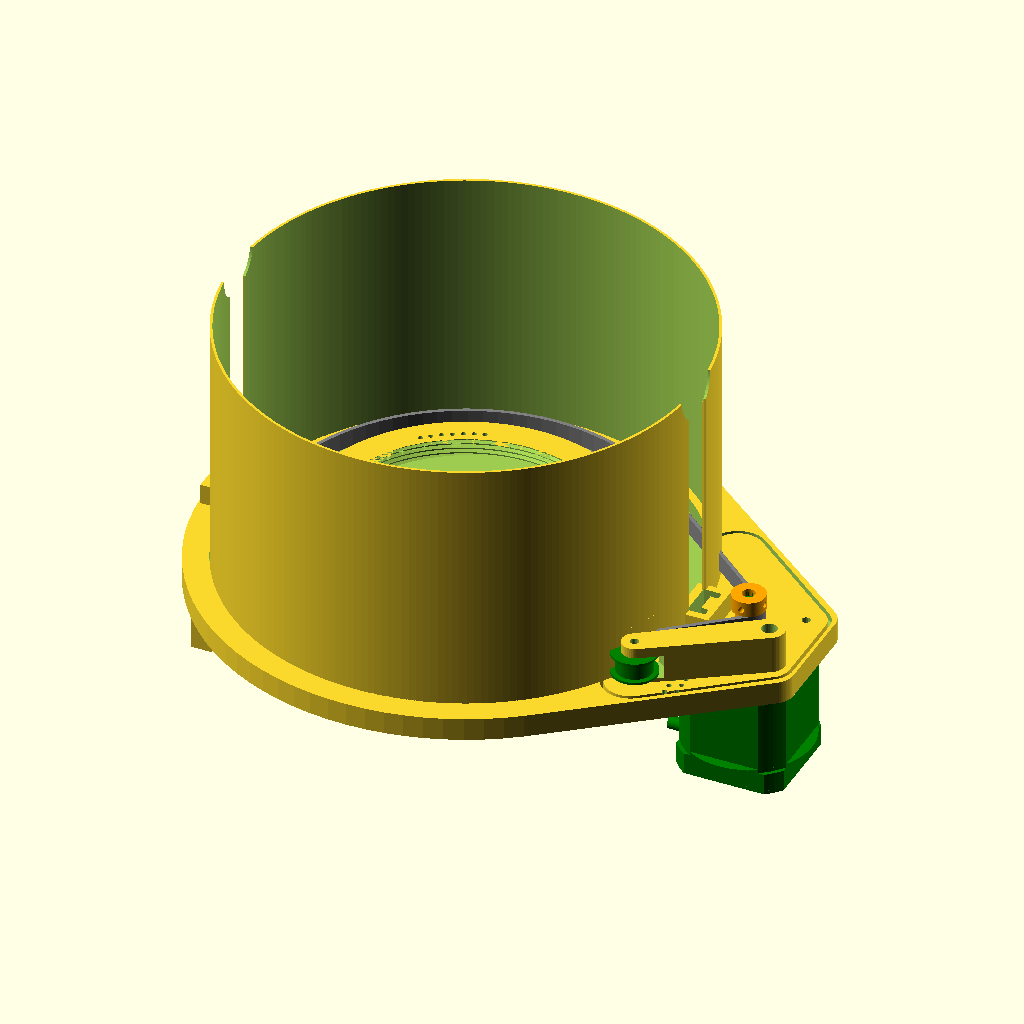
Cell 1 — every parameter at its default value.
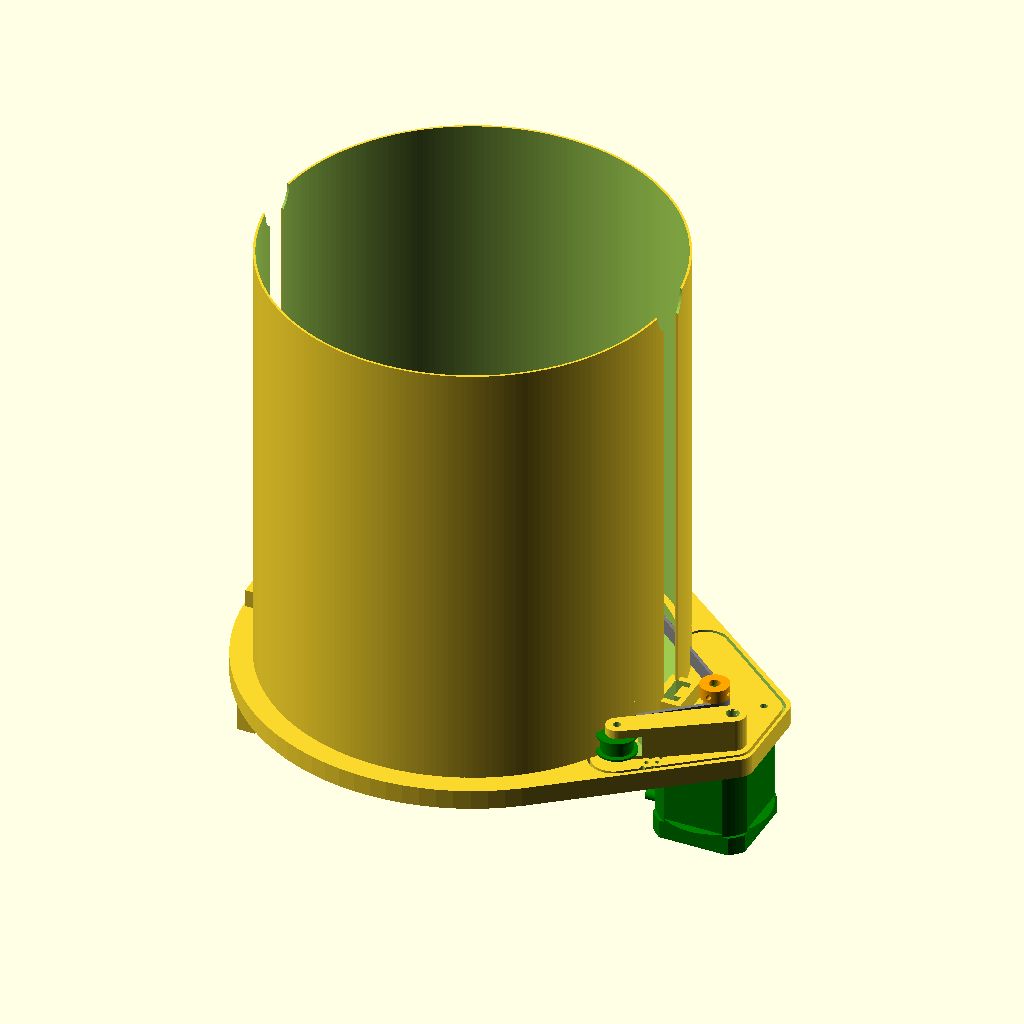
Cell 2 — TowerHigh set to 208, the other parameters unchanged.
The same orthographic view direction (rotation 55°, 0°, 25°; colour scheme Cornfield) for every cell, with the view re-fitted per cell, so scale and position can differ between cells.
OpenSCAD source file Scanner/scanner3.scad:
// scanner1.scad
// Design for a 3D scanner using photogrammetry.
// Slewing bearing used as a turntable, azimuth.
// Camera mounted on circular arm to gain different views, elevation.
// Will want to estimate the radius from the center of the sphere, radius.
// So this is spherical co-ordinates for the volume to be scanned.
// A LED strip mounts on the camera arm to provide light from different
// directions, intensity, and color.
// Elevation and azimuth driven axis use stepper motors 0.9 deg driven
// from expansion board 3HC off the Duet 3 main controller on Dusa.
// Use gates tooth GT2 continuous belts and 16 tooth pulley.

use <../Slewing/slew10.scad>
use <../Parts/motors.scad>
use <../Parts/bearings1.scad>
use <../Parts/timing2.scad>
use <../Parts/timing3.scad>
use <../Parts/rounder.scad>
use <../Fractals/Lsystem.scad>


ElOn=0;     // elevation axis, ewheel
AzOn=1;     // azimuth axis, turntable
ShellOn=1;  // shell cover
Shell2On=0;  // shell cover
LidOn=0;    // rear lid
TableOn=0;  // rotational table, 0=off, 1=flat, 2=pillar

BaseOn=1;   // base plate

TowerOn=0;  // 0 = off, 1=left, 2=right, 3=both
TowerHigh=104;  // adjusts hub height, 92 min
BearingsOn=0;   // show bearings in the towers


ArmOn=0;    // camera arm
Az=0;       // azimuth angle -80 min, 0=flat back, 90=overhead, 180=front

WheelOn=0;  // show the ewheel by itself

F2=88;
F1=222;

//--------------------------------------------------------------------
module baseplate(){
  
Ntabi=6;  
oid=50;         // outer race inner rad
ohi=15;         // outer race height

  
  difference(){
    union(){
      hull(){
        // main disk
        translate([0,0,0])
        cylinder(r=102,h=9,$fn=F2);

        // azimuth motor
        translate([130,18,0])
        cylinder(r=8,h=9,$fn=88);
        translate([130,-18,0])
        cylinder(r=8,h=9,$fn=88);
      }
      
      // tower support
      translate([-94,0,10])
      cube([13,20,14],center=true);
      translate([94,0,10])
      cube([13,20,14],center=true);

      // elevation motor
      translate([-94,0,-22])
      cube([8,46,46],center=true);
      
    }

    // bolt holes for the slew10
    for(i=[0:7]){
      rotate([0,0,i*360/8]){
        color("gray")
        translate([0,82,-10])
        cylinder(r=1.7,h=20,$fn=F2);      
      }
    }

    // center recess
    translate([0,0,3])
    cylinder(r=88,h=10,$fn=F2);
       
    // bore hole
    translate([0,0,-1])
    cylinder(r=58,h=15,$fn=F2);
    
    // rounding on azimuth mount
    translate([138,-52/2,-1])
    rotate([0,0,90])
    rounder(r=4,h=11,f=88);
    translate([138,52/2,-1])
    rotate([0,0,180])
    rounder(r=4,h=11,f=88);
    
  // azimuth motor
  rm=112;   // azimuth motor radius
  phi=180;
  phi2=phi+4.35;
  ax1=rm*cos(phi);
  ay1=rm*sin(phi);
  ax2=102.9*cos(phi2);
  ay2=102.9*sin(phi2);
  echo(AX1 = ax1);
  echo(AY1 = ay1);
  echo(AX2 = ax2);
  echo(AY2 = ay2);

  // azimuth motor
  color("green")
  translate([-ax1,ay1,-42.5])
  rotate([0,0,180])
  xymotor(tol=0.15);

  // M3 bolts for azimuth motor
  translate([-ax1+31/2,ay1+31/2,0])
  cylinder(r=1.7,h=10,$fn=12);
  translate([-ax1-31/2,ay1+31/2,0])
  cylinder(r=1.7,h=10,$fn=12);
  translate([-ax1-31/2,ay1-31/2,0])
  cylinder(r=1.7,h=10,$fn=12);
  translate([-ax1+31/2,ay1-31/2,0])
  cylinder(r=1.7,h=10,$fn=12);

  // clearance for heads
  translate([-ax1-31/2,ay1+31/2,9])
  cylinder(r=3,h=10,$fn=12);
  translate([-ax1-31/2,ay1-31/2,9])
  cylinder(r=3,h=10,$fn=12);

  // locking pin for swing arm
  for(i=[1:7]){
    translate([-ax1-31/4,ay1-31/2-5-i*4+4,-1])
    cylinder(r=1,h=12,$fn=12);
    translate([-ax1-31/4-4,ay1-31/2-5-i*4+2,-1])
    cylinder(r=1,h=12,$fn=12);
  }
  
if(0){  
  // indent for the slew10
  translate([0,0,13.5])
  rotate([180,0,0])
  innerHi(tol=0.25);
}

  // elevation motor
  r2=141;
  theta=90;
  theta2=theta+4.35;
  y1=r2*cos(theta);
  z1=r2*sin(theta);
  y2=102.9*cos(theta2);
  z2=102.9*sin(theta2);
  translate([-45,y1,-23.5])  
  rotate([0,-90,0])
  rotate([0,0,90])
  xymotor(tol=0.15);


  translate([-90,y1+31/2,-23.5+31/2])  
  rotate([0,-90,0])
  cylinder(r=1.7,h=10,$fn=12);
  translate([-90,y1-31/2,-23.5+31/2])  
  rotate([0,-90,0])
  cylinder(r=1.7,h=10,$fn=12);
  translate([-90,y1-31/2,-23.5-31/2])  
  rotate([0,-90,0])
  cylinder(r=1.7,h=10,$fn=12);
  translate([-90,y1+31/2,-23.5-31/2])  
  rotate([0,-90,0])
  cylinder(r=1.7,h=10,$fn=12);

        
  // shell
  translate([0,0,16])
  shell(tol=0.2);
  // shell2
  translate([0,0,16])
  shell2(tol=0.2);

  // towers 
  translate([0,0,5]){
    tower(tol=0.15);    
    mirror([1,0,0])
    tower(tol=0.15);
  }    
  }  
}

//--------------------------------------------------------------------
module axle(){

  // ewheel engage
  cylinder(r=7,$fn=6,h=11);
  // thru the bearing
  translate([0,0,11])
  cylinder(r=7.8/2,h=8,$fn=F2);
  // arm engage
  translate([0,0,11+8])
  cylinder(r1=3.6,r2=3.5,h=4.5,$fn=6);
  
  // Add a fancy button top
  difference(){
    translate([0,0,-3])
    cylinder(r1=10,r2=12,h=2,$fn=F2);
    translate([0,0,-3.1])
    linear_extrude(height=1,convexity=6)
    scale([3.5,3.5])
    penrose_tiling(n=2, w=0.2);
  }
  translate([0,0,-1])
  cylinder(r1=12,r2=12,h=1,$fn=F2);
  
  
}

// ------------------------------------------------------------
module swingarm(tol=0){
thick=15;
z5=1;

    rm=112;   // azimuth motor radius
    ri=50;    // idler swing arm length
    phi=180;    // main motor angle
    phi2=-60;     // angle of idler arm
    ax1=rm*cos(phi);
    ay1=rm*sin(phi);
    ax2=ri*cos(phi2);
    ay2=ri*sin(phi2);

difference(){
  // the arm  
  hull(){
    color("pink")
    translate([31/2,31/2,z5])
    cylinder(r=6,h=thick,$fn=44);


    // azimuth idler location:
    translate([-ax2,-ay2,z5])
    cylinder(r=5,h=thick,$fn=44); 
    }

    // cut for idler bolt
    translate([-ax2,-ay2,-1])
    cylinder(r=1.7,h=thick+2,$fn=44);  
    // cut for idler 
    translate([-ax2,-ay2,z5+4])
    cylinder(r=11,h=9.5,$fn=44);  

    // cut for motor bolt
    translate([31/2,31/2,z5-2])
    cylinder(r=1.7,h=thick+10,$fn=44);  
    translate([31/2,31/2,z5-0.01])
    cylinder(r=3,h=4,$fn=44);  
  }
}
  
//--------------------------------------------------------------------
module azimuth(){
rm=112;   // azimuth motor radius
ri=50;    // idler swing arm length

  // Turntable
  rotate([180,0,0])
  slew10();
  
  phi=180;    // main motor angle
  phi2=-60;     // angle of idler arm
  ax1=rm*cos(phi);
  ay1=rm*sin(phi);
  ax2=ax1+ri*cos(phi2);
  ay2=ay1+ri*sin(phi2);
  echo(AX1 = ax1);
  echo(AY1 = ay1);
  echo(AX2 = ax2);
  echo(AY2 = ay2);

  // azimuth motor
  if(1){
    color("green")
    translate([-ax1,ay1,-60])
    rotate([0,0,180])
    rotate([0,0,0])
    xymotor();
  }    
  
  // azimuth pulley
  translate([-ax1,ay1,10])
  rotate([180,0,0]){
    color("orange")
    pulley();
    swingarm();
  }

if(1){  
  // azimuth idler
  color("green")
  translate([-ax2,ay2,5])
  rotate([180,0,0])
  idler();
}

  // azimuth belt
  if(1){
  color("gray")
  difference(convexity=6){
    hull(){
      translate([-ax1,ay1,-9+6])
      cylinder(r=9.6/2+1.5,h=7,$fn=F2);
      translate([0,0,-3.5])
      cylinder(r=152.2/2+1.5,h=7,$fn=F2);
    }
    hull(){
      translate([-ax1,ay1,-9+6-1])
      cylinder(r=9.6/2,h=9,$fn=F2);
      translate([0,0,-3.5])
      cylinder(r=152.2/2,h=9,$fn=F2);
    }
  }
  }
  
} // end azimuth

// --------------------------------------------------------------------
module table(type=1){
  
  // plain flat base
  color("gray")
  translate([0,0,11.5])
  cylinder(r=90,h=2,$fn=F2);
  
  // add the support pillar in the center
  if(type==2){
    color("gray")
    translate([0,0,11.5])
    cylinder(r=6,h=100-11.5-10,$fn=F2);
  }
  
}
//-------------------------------------------------------------------
module ewheel(){

Nspokes=7;

  // outer rim is GT2 pulley
  time3();

  difference(){
    union(){
      // hub for shaft
      translate([0,0,3])
      cylinder(r=12,h=6,$fn=F2);
      // fancy disk
      intersection(){
        translate([0,0,0])
        linear_extrude(height=6,convexity=10)
        scale([14,14])
        penrose_tiling(n=3, w=0.2);
        
        cylinder(r=60,h=20,center=true);
      }
    }
    // cut for the axle
    cylinder(r=7,$fn=6,h=20);  
  }
}
//-------------------------------------------------------------------
module fwheel(){


  // outer rim
  translate([0,0,3])
  difference(){
    cylinder(r=34,h=6,$fn=F2);
    cylinder(r=32,h=20,$fn=F2,center=true);
  }

  difference(){
    union(){
      // hub for shaft
      translate([0,0,3])
      cylinder(r=12,h=6,$fn=F2);
      // fancy disk
      intersection(){
        translate([0,0,4])
        linear_extrude(height=3,convexity=10)
        scale([12,12])
        penrose_tiling(n=2, w=0.2);
        
        cylinder(r=76,h=20,center=true);
      }
    }
    // cut for the axle
    cylinder(r=7,$fn=6,h=20);  
  }
}

//-------------------------------------------------------------------
module elevation(){

r2=141;

  // elevation wheel
  translate([0,0,TowerHigh])  
  rotate([0,90,0])
  ewheel();
  
  theta=90;
  theta2=theta-20;
  y1=r2*cos(theta);
  z1=r2*sin(theta);
  y2=102.9*cos(theta2);
  z2=102.9*sin(theta2);
  echo(EY1 = y1);
  echo(EZ1 = z1);
  echo(EY2 = y2);
  echo(EZ2 = z2);
  
  // elevation motor
  color("red")
  translate([65,y1,TowerHigh-z1])  
  rotate([0,-90,0])
  rotate([0,0,90])
  xymotor();

  // elevation pulley
  color("cyan")
  translate([14,y1,TowerHigh-z1])  
  rotate([0,-90,0]){
    pulley();
    mirror([1,0,0])
    swingarm();
    }


  // elevation idler
  color("cyan")
  translate([0,y2,TowerHigh-z2])  
  rotate([0,90,0])
  idler();


  // left axle
  translate([3,0,TowerHigh])  
  rotate([0,90,0])
  axle();

  // right axle
  translate([220,0,TowerHigh])  
  rotate([0,-90,0])
  axle();
  
  // fwheel
if(1){
  translate([209,0,TowerHigh])  
  rotate([0,90,0])
  fwheel();
}

  // elevation belt
  color("gray")
  difference(convexity=6){
    hull(){
      // pulley
      translate([1,y1,TowerHigh-z1])  
      rotate([0,90,0])
      cylinder(r=9.6/2+1.5,h=7,$fn=F2);
      // ewheel
      translate([2,0,TowerHigh])  
      rotate([0,90,0])
      cylinder(r=126.8/2+1.5,h=7,$fn=F2);
    }
    hull(){
      translate([0,y1,TowerHigh-z1])  
      rotate([0,90,0])
      cylinder(r=9.6/2,h=9,$fn=F2);
      translate([2,0,TowerHigh])  
      rotate([0,90,0])
      cylinder(r=126.8/2,h=9,$fn=F2);
    }
  }
  
} // end elevation
//---------------------------------------------------------------------
module shell(tol=0){

  translate([0,0,-10]){
    difference(){
      // hollow cylinder
      cylinder(r=92+tol/2,h=TowerHigh+0+tol,$fn=F1);
      translate([0,0,-1])
      cylinder(r=91-tol/2,h=TowerHigh+12+tol,$fn=F1);
      
      // cuts for the towers
      tower(tol=0.2,holes=0);
      mirror([1,0,0])
      tower(tol=0.2,holes=0);
      
      // cut for belt and idler  *********************************************************************
      
    }
  }

} // end shell  
//--------------------------------------------------------------------
module shell2(tol=0){
  // azimuth motor
  rm=112;   // azimuth motor radius
  phi=180;
  phi2=phi+4.35;
  ax1=rm*cos(phi);
  ay1=rm*sin(phi);
  ax2=102.9*cos(phi2);
  ay2=102.9*sin(phi2);
  echo(AX1 = ax1);
  echo(AY1 = ay1);
  echo(AX2 = ax2);
  echo(AY2 = ay2);

z8=-10;
hi8=22;
thick8=1;

difference(){
  hull(){
  // corners of the shell
    translate([-ax1+31/2,ay1+31/2,z8])
    cylinder(r=9+tol,h=hi8,$fn=88);
    translate([-ax1-31/2-10,ay1+31/2+30,z8])
    cylinder(r=11+tol,h=hi8,$fn=88);
    translate([-ax1-31/2-10,ay1-31/2-30,z8])
    cylinder(r=11+tol,h=hi8,$fn=88);
    translate([-ax1+31/2,ay1-31/2,z8])
    cylinder(r=9+tol,h=hi8,$fn=88);
  }
  translate([0,0,-0.01])
  hull(){
    translate([-ax1+31/2,ay1+31/2,z8])
    cylinder(r=9-thick8-tol,h=hi8-thick8,$fn=88);
    translate([-ax1-31/2-10,ay1+31/2+30,z8])
    cylinder(r=11-thick8-tol,h=hi8-thick8,$fn=88);
    translate([-ax1-31/2-10,ay1-31/2-30,z8])
    cylinder(r=11-thick8-tol,h=hi8-thick8,$fn=88);
    translate([-ax1+31/2,ay1-31/2,z8])
    cylinder(r=9-thick8-tol,h=hi8-thick8,$fn=88);
  }
  // cut for the main shell
  translate([0,0,-20])
  cylinder(r=92+tol/2,h=TowerHigh+10+tol,$fn=F1);
  // cut for the tower
  translate([0,0,-20])
  mirror([1,0,0])
  tower(tol=0.2);

}

}

//---------------------------------------------------------------------
module tower(tol=0,holes=1){

TowerLow=6;
TowerXoff=95;
TowerWide=14;

  difference(){
    union(){
      // left tower
      translate([-TowerXoff,-TowerWide/2,-TowerLow])
      cube([4+tol,TowerWide+tol,TowerHigh+TowerLow+tol]);
      // make I beams
      translate([-TowerXoff-3,-TowerWide/2,-TowerLow])
      cube([4+tol,3+tol,TowerHigh+TowerLow+tol]);
      translate([-TowerXoff-3,TowerWide/2-3,-TowerLow])
      cube([4+tol,3+tol,TowerHigh+TowerLow+tol]);
    
      // left bearing housing
      translate([-TowerXoff+5,0,TowerHigh])  
      rotate([0,-90,0])
      cylinder(r=12,h=8,$fn=F2);
      
      // left bearing light shield
      translate([-TowerXoff+2.5,0,TowerHigh])  
      rotate([0,-90,0])
      cylinder(r=16,h=4,$fn=F2);
      
      
    }
    if(holes){
      // cut left bearing insert
      translate([-TowerXoff+2,0,TowerHigh])  
      rotate([0,-90,0])
      cylinder(r=11+0.15,h=9,$fn=F2);

      // cut left bearing shaft 
      translate([-TowerXoff+6,0,TowerHigh])  
      rotate([0,-90,0])
      cylinder(r=7,h=9,$fn=F2);
    }
  }
  
} // end tower  

//---------------------------------------------------------------------
module dome(Rin=91,thick=1){
  
  difference(){
    sphere(r=Rin+thick,$fn=F1);
    sphere(r=Rin,$fn=F1);
    translate([0,0,-50])
    cube([200,200,100],center=true);    
  }
}

//-------------------------------------------------------------------
// 1 = back lid
// 2 = back lid + front lip
// 3 = front lid
// 4 = front lid + front lip

module lid(type=1){
  
  difference(){
    union(){
      // dome part
      difference(){
        dome(Rin=91,thick=1);
        rotate([-60,0,0])         // here is the cut angle
        translate([0,-100,50])    
        cube([200,200,100],center=true);    
        translate([0,-100,40])    
        cube([200,200,100],center=true);    
      }
      // overlapping lip
      color("green")
      translate([0,0,-2])
      difference(){
        cylinder(r=93,h=4,$fn=F1);
        translate([0,0,-1])
        cylinder(r=92,h=6,$fn=F1);
        translate([0,-97,40])
        cube([200,200,100],center=true);    
      }
      if(type==2){
        // add front lip
        color("orange")
        rotate([30,0,0])
        translate([0,0,-2])
        difference(){
          cylinder(r=93,h=4,$fn=F1);
          translate([0,0,-1])
          cylinder(r=92,h=6,$fn=F1);
          translate([0,-97,40])
          cube([200,200,100],center=true);    
        }
      }        
    } // end union
      
    // cuts for hinge spot
    translate([-90,0,0])
    rotate([0,90,0])
    cylinder(r=12.1,h=15,$fn=F2);

    // cuts for hinge spot
    translate([78,0,0])
    rotate([0,90,0])
    cylinder(r=12.1,h=15,$fn=F2);
  } 
}

//---------------------------------------------------------------
// assemble lid parts to make total top
module backlid(){
  union(){
    lid(type=1);
    rotate([30,0,0])
    lid(type=1);
    rotate([60,0,0])
    lid(type=1);
    
    rotate([90,0,0])
    lid(type=1);
    rotate([120,0,0])
    lid(type=1);
    rotate([150,0,0])
    lid(type=2);
  }
}
//-------------------------------------------------------------------
module arm(){
    
ra=88;

  difference(){
    union(){
      // main loop
      difference(){
        // boss
        cylinder(r=ra,h=12,$fn=F2, center=true);
        
        // cut to make a loop
        cylinder(r=ra-2,h=14,$fn=F2, center=true);
        
        // remove the front edge
        translate([0,-110,0])
        cube([160,160,40],center=true);
      }
      // reinforce at axles
      translate([-ra-1.5,0,0])  
      rotate([0,90,0])
      cylinder(r=12,h=3.5,$fn=F2);
      
      translate([ra+1.5,0,0])  
      rotate([0,-90,0])
      cylinder(r=12,h=3.5,$fn=F2);
      
    } // end union  

    // cut for the left axle  
    translate([-ra-1.5,0,0])  
    rotate([0,90,0])
    cylinder(r=3.6,h=6,$fn=6);

    // cut for the right axle  
    translate([ra+1.5,0,0])  
    rotate([0,90,0])
    cylinder(r=3.6,h=6,$fn=6);
  }
}

//----------------------------------------------------------------
module scanner(){

  if(ElOn){
    translate([-110,0,0])
    elevation();
  }

  // azimuth
  if(AzOn){
    azimuth();
  }
  
  if(TableOn){
    table(type=TableOn);
  }
  
  // shell
  if(ShellOn){
    shell();
  }
  if(Shell2On){
    shell2();
  }
  
  // arm
  if(ArmOn){
    translate([0,0,TowerHigh])
    rotate([Az,0,0])
    arm();
  }
    
  // back lid
  if(LidOn){
    translate([0,0,TowerHigh]){
      backlid();
    }
  }
  
  if(WheelOn){
    ewheel();
  }
    
  if(BaseOn){
    translate([0,0,-16])
    baseplate();
  }
  if(TowerOn){
    tower();
    mirror([1,0,0])
    tower();
  }

  if(BearingsOn){
    // add left bearing
    color("red")
    translate([-81-9,0,TowerHigh])  
    rotate([0,-90,0])
    balls1(tol=0);
    
    // add right bearing
    color("red")
    translate([88+9,0,TowerHigh])  
    rotate([0,-90,0])
    balls1(tol=0);
  }  

}
//=================================================================

scanner();

//==================================================================
Parameter table extracted from the source (name, type, default, range or options):
ElOn: number, default 0
AzOn: number, default 1
ShellOn: number, default 1
Shell2On: number, default 0
LidOn: number, default 0
TableOn: number, default 0
BaseOn: number, default 1
TowerOn: number, default 0
TowerHigh: number, default 104
BearingsOn: number, default 0
ArmOn: number, default 0
Az: number, default 0
WheelOn: number, default 0
F2: number, default 88
F1: number, default 222
